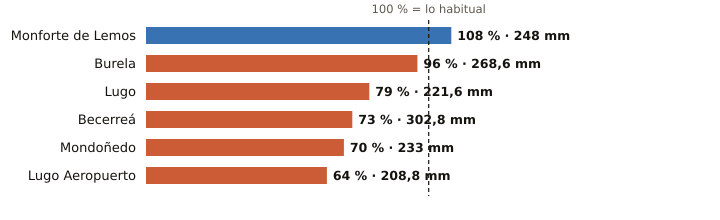

Data behind this chart, as committed beside it:
estacion, provincia, indicativo, mm_otono, referencia_mm, pct, periodo_referencia, hasta, hora
Monforte de Lemos, Lugo, 1679A, 248.0, 228.9, 108, 1991-2020, 2026-11-26, 6
Burela, Lugo, 1347T, 268.6, 280.2, 96, 1991-2020, 2026-11-26, 3
Lugo, Lugo, 1518A, 221.6, 279.2, 79, 1991-2020, 2026-11-26, 4
Becerreá, Lugo, 1521X, 302.8, 414.9, 73, 2005-2025, 2026-11-26, 3
Mondoñedo, Lugo, 1344X, 233.0, 333.1, 70, 2004-2025, 2026-11-26, 6
Lugo Aeropuerto, Lugo, 1505, 208.8, 323.9, 64, 1991-2020, 2026-11-26, 6
